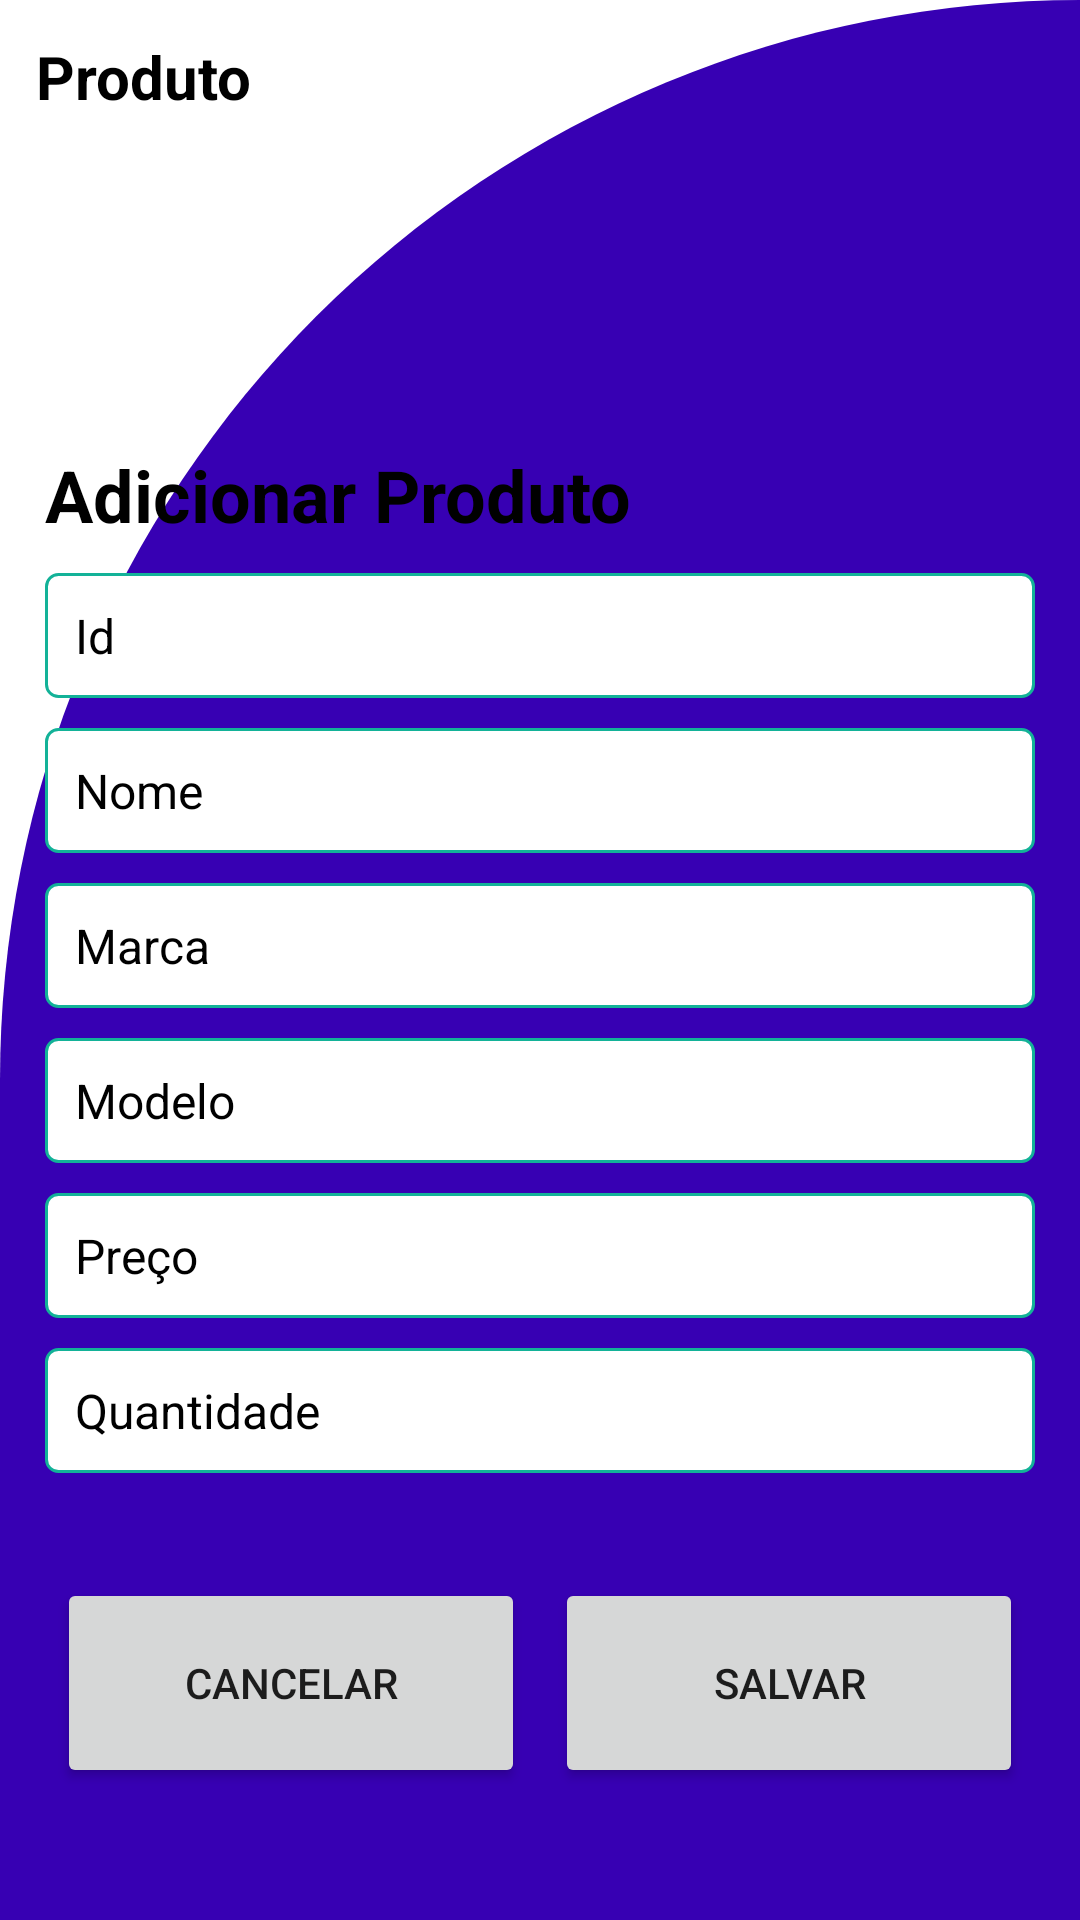

Android layout source for this screen:
<!-- AndroidManifest.xml: application theme Theme.MEI -->
<!-- res/layout/activity_produto.xml -->
<?xml version="1.0" encoding="utf-8"?>
<RelativeLayout xmlns:android="http://schemas.android.com/apk/res/android"
    xmlns:app="http://schemas.android.com/apk/res-auto"
    xmlns:tools="http://schemas.android.com/tools"
    android:layout_width="match_parent"
    android:layout_height="match_parent"
    android:background="@drawable/background_sec"
    tools:context=".activities.ProdutoActivity">

    <TextView
        android:id="@+id/title_prod"
        android:layout_width="wrap_content"
        android:layout_height="wrap_content"
        android:text="Produto"
        android:textSize="20sp"
        android:textColor="@color/black"
        android:layout_margin="12dp"
        android:textStyle="bold"/>

    <LinearLayout
        android:id="@+id/linLayoutPrincipal"
        android:layout_width="match_parent"
        android:layout_height="wrap_content"
        android:orientation="vertical"
        android:layout_centerInParent="true"
        android:padding="10dp"
        android:layout_margin="5dp">


        <TextView
            android:id="@+id/textView"
            android:layout_width="match_parent"
            android:layout_height="wrap_content"
            android:text="Adicionar Produto"
            android:textColor="@color/black"
            android:textStyle="bold"
            android:textSize="24sp" />

        <EditText
            android:id="@+id/edtIdProduto"
            android:layout_width="match_parent"
            android:layout_height="wrap_content"
            android:layout_marginTop="10dp"
            android:background="@drawable/background_input_field"
            android:drawablePadding="5dp"
            android:hint="Id"
            android:inputType="text|number"
            android:padding="10dp"
            android:textColor="@color/black"
            android:textColorHint="@color/black"
            android:textSize="16sp"/>

        <EditText
            android:id="@+id/edtNomeProduto"
            android:layout_width="match_parent"
            android:layout_height="wrap_content"
            android:layout_marginTop="10dp"
            android:background="@drawable/background_input_field"
            android:drawablePadding="5dp"
            android:hint="@string/nome"
            android:inputType="textPersonName"
            android:padding="10dp"
            android:textColor="@color/black"
            android:textColorHint="@color/black"
            android:textSize="16sp"/>

        <EditText
            android:id="@+id/edtMarcaProduto"
            android:layout_width="match_parent"
            android:layout_height="wrap_content"
            android:layout_marginTop="10dp"
            android:background="@drawable/background_input_field"
            android:drawablePadding="5dp"
            android:hint="@string/marca"
            android:inputType="textPersonName"
            android:padding="10dp"
            android:textColor="@color/black"
            android:textColorHint="@color/black"
            android:textSize="16sp"/>

        <EditText
            android:id="@+id/edtModeloProduto"
            android:layout_width="match_parent"
            android:layout_height="wrap_content"
            android:layout_marginTop="10dp"
            android:background="@drawable/background_input_field"
            android:drawablePadding="5dp"
            android:hint="@string/modelo"
            android:inputType="textPersonName"
            android:padding="10dp"
            android:textColor="@color/black"
            android:textColorHint="@color/black"
            android:textSize="16sp"/>

        <EditText
            android:id="@+id/edtPrecoProd"
            android:layout_width="match_parent"
            android:layout_height="wrap_content"
            android:layout_marginTop="10dp"
            android:background="@drawable/background_input_field"
            android:drawablePadding="5dp"
            android:hint="@string/preco"
            android:inputType="text|numberDecimal"
            android:padding="10dp"
            android:textColor="@color/black"
            android:textColorHint="@color/black"
            android:textSize="16sp"/>

        <EditText
            android:id="@+id/edtQuantProd"
            android:layout_width="match_parent"
            android:layout_height="wrap_content"
            android:layout_marginTop="10dp"
            android:background="@drawable/background_input_field"
            android:drawablePadding="5dp"
            android:hint="@string/quant"
            android:inputType="phone"
            android:padding="10dp"
            android:textColor="@color/black"
            android:textColorHint="@color/black"
            android:textSize="16sp"/>

    </LinearLayout>
    <LinearLayout
        android:id="@+id/linLayoutButton"
        android:layout_width="match_parent"
        android:layout_height="wrap_content"
        android:layout_below="@+id/linLayoutPrincipal"
        android:gravity="center">
        <GridLayout
            android:id="@+id/gridButton"
            android:layout_width="wrap_content"
            android:layout_height="wrap_content"
            android:rowCount="1"
            android:columnCount="2"
            android:layout_margin="10dp">

            <Button
                android:id="@+id/btEditarProd"
                android:layout_width="156dp"
                android:layout_height="70dp"
                android:layout_marginTop="10dp"
                android:padding="10dp"
                android:text="Cancelar"
                android:layout_row="0"
                android:layout_column="0"
                android:layout_margin="5dp"
                ></Button>
            <Button
                android:id="@+id/btSalvaProd"
                android:layout_width="156dp"
                android:layout_height="70dp"
                android:layout_marginTop="10dp"
                android:padding="10dp"
                android:text="@string/salvar"
                android:layout_row="0"
                android:layout_column="1"
                android:layout_margin="5dp"
                ></Button>

        </GridLayout>

    </LinearLayout>
</RelativeLayout>
<!-- resources referenced by this layout -->
<resources>
  <color name="black">#FF000000</color>
  <!-- drawable background_input_field (drawable) -->
  <?xml version="1.0" encoding="utf-8"?>
  <shape xmlns:android="http://schemas.android.com/apk/res/android"
      android:shape="rectangle">
  
      <solid
          android:color="@color/white"/>
      <stroke
          android:color="@color/colorTextPrimary"
          android:width="1dp"/>
      <corners
          android:radius="4dp"/>
  
  </shape>
  <!-- drawable background_sec (drawable) -->
  <?xml version="1.0" encoding="utf-8"?>
  <shape xmlns:android="http://schemas.android.com/apk/res/android"
      android:shape="rectangle">
  
      <solid android:color="@color/purple_700"/>
      <corners
          android:topLeftRadius="400dp"
          android:topRightRadius="0dp"/>
  </shape>
  <string name="marca">Marca</string>
  <string name="modelo">Modelo</string>
  <string name="nome">Nome</string>
  <string name="preco">Preço</string>
  <string name="quant">Quantidade</string>
  <string name="salvar">Salvar</string>
  <style name="Theme.MEI" parent="Theme.MaterialComponents.DayNight.NoActionBar">
          
          <item name="colorPrimary">@color/colorThemeExtra</item>
          <item name="colorPrimaryVariant">@color/purple_700</item>
          <item name="colorOnPrimary">@color/white</item>
          
          <item name="colorSecondary">@color/teal_200</item>
          <item name="colorSecondaryVariant">@color/teal_700</item>
          <item name="colorOnSecondary">@color/black</item>
          
          <item name="android:statusBarColor">?attr/colorPrimaryVariant</item>
          
      </style>
  <color name="white">#FFFFFFFF</color>
  <color name="colorTextPrimary">#13b298</color>
  <color name="purple_700">#FF3700B3</color>
  <color name="colorThemeExtra">#FF5252</color>
  <color name="teal_200">#FF03DAC5</color>
  <color name="teal_700">#FF018786</color>
</resources>
